3-way image classification set "data_split" from GitHub (AbdullahAlrebdi/Task_7); label vocabulary: paper, rock, scissor.

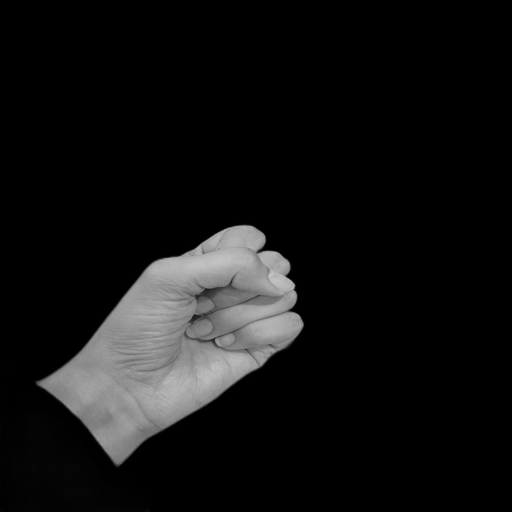
Label: rock

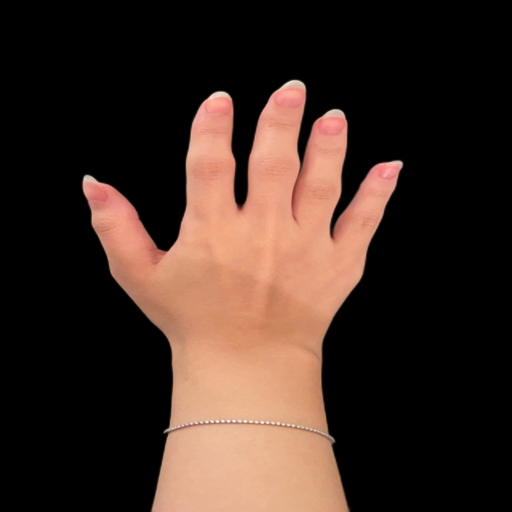
Label: paper

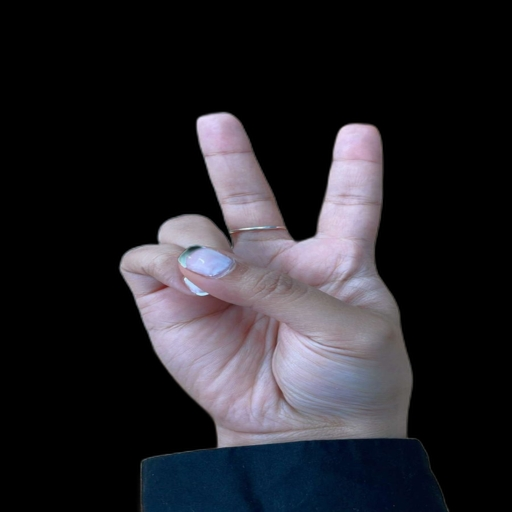
Label: scissor

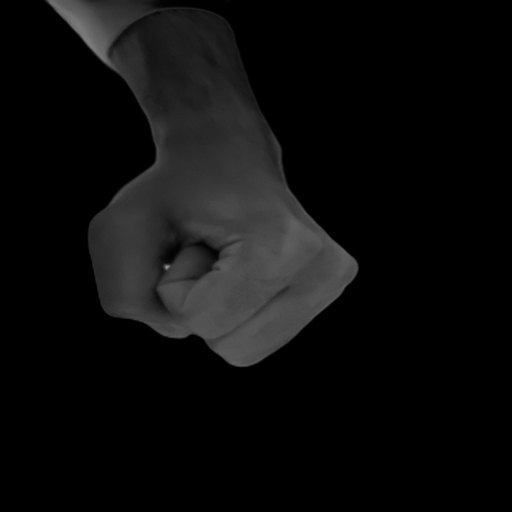
Label: rock

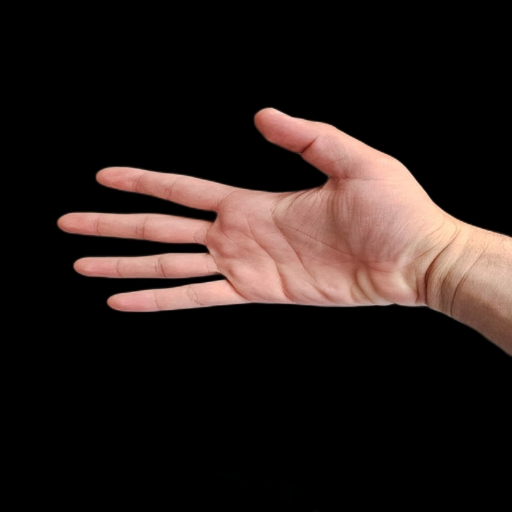
Label: paper

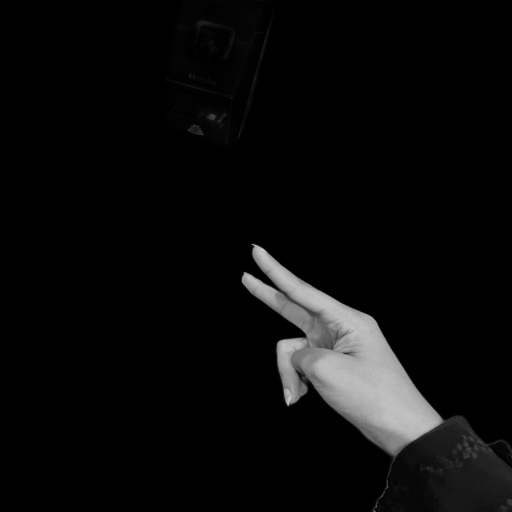
Label: scissor
